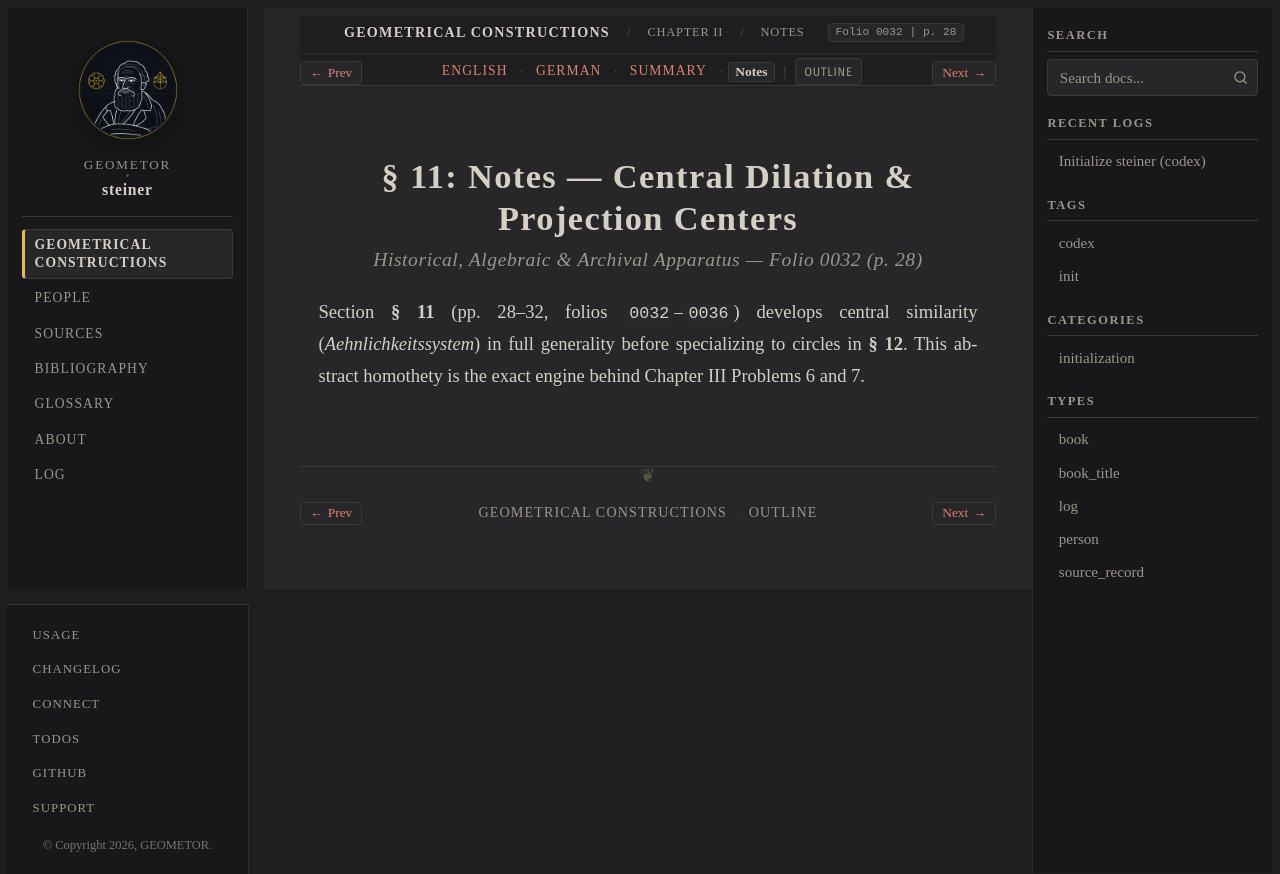

repository: geometor/steiner · page: constructionen_1833/chapter_02/sec_11/notes.html · generator: sphinx

:layout: book
:canonical_id: § 11 (Notes)
:breadcrumb_title: Notes
:order: 2
:folio: 0032
:track_label: Notes
:tracks: English: index | German: de | Summary: summary | Notes: notes
:title: § 11: Notes — Central Dilation & Projection Centers

§ 11: Notes — Central Dilation & Projection Centers
===================================================

.. rubric:: Historical, Algebraic & Archival Apparatus — Folio 0032 (p. 28)

Section **§ 11** (pp. 28–32, folios ``0032``–``0036``) develops central similarity (*Aehnlichkeitssystem*) in full generality before specializing to circles in **§ 12**. This abstract homothety is the exact engine behind Chapter III Problems 6 and 7.
